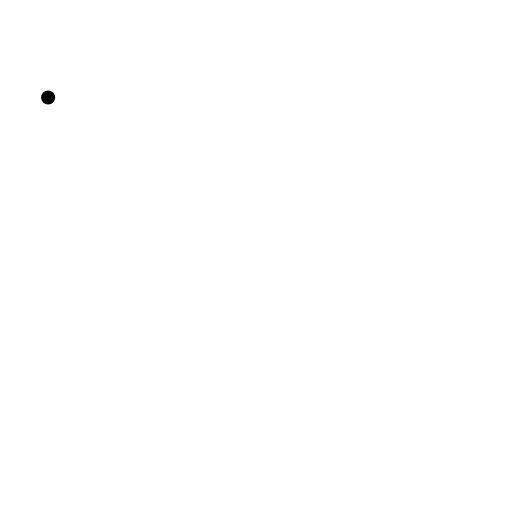
t = 0.00 s
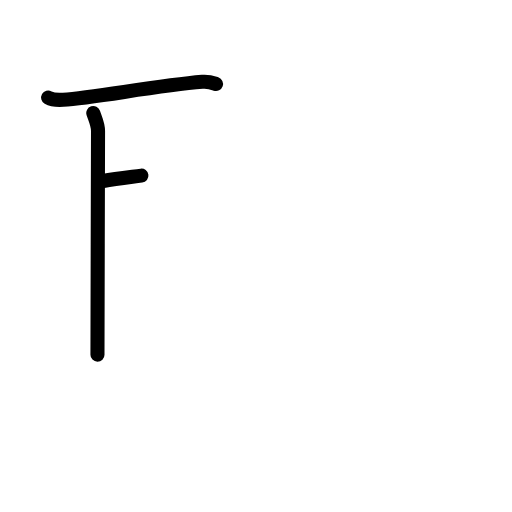
t = 2.50 s
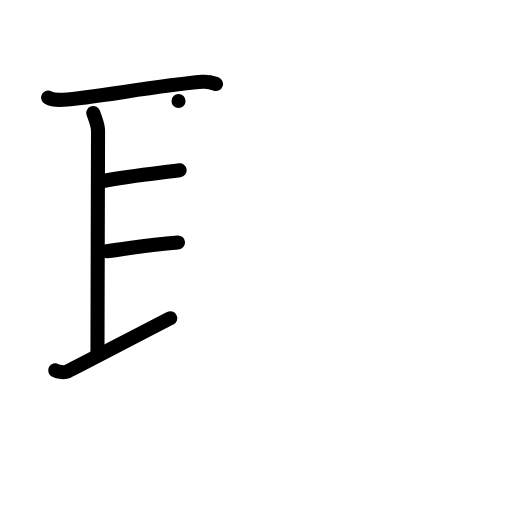
t = 5.25 s
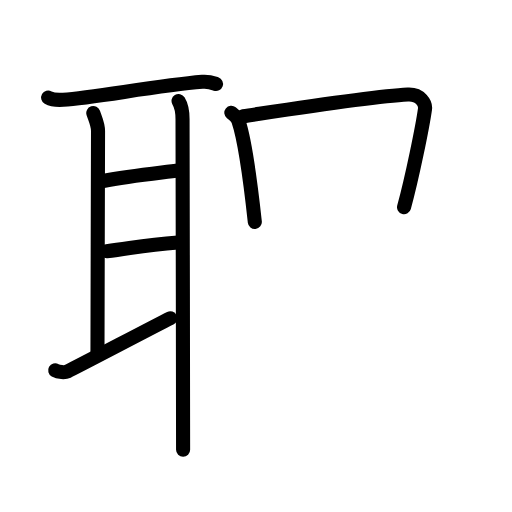
t = 7.83 s
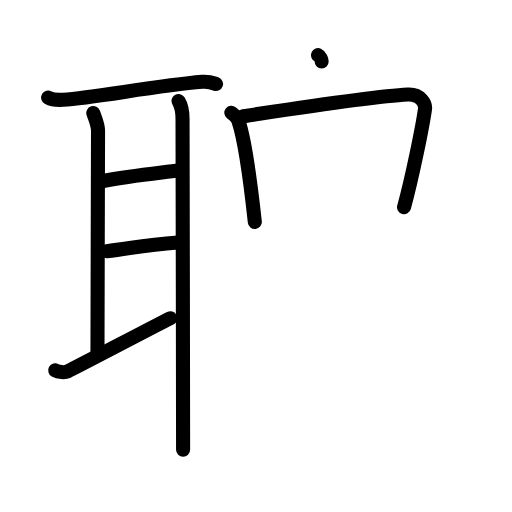
t = 8.25 s
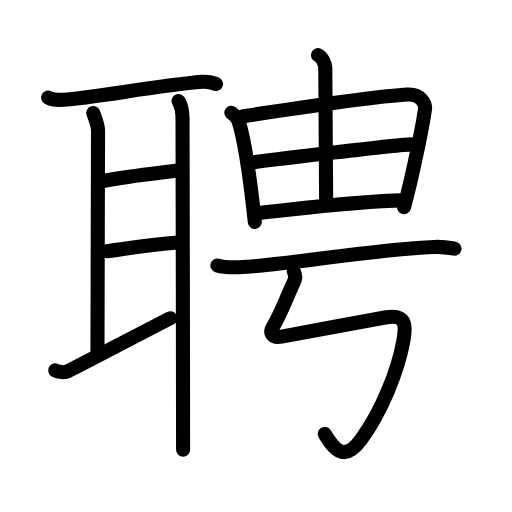
t = 13.00 s

The animated SVG that drew these frames (rendered in a browser with its animation timeline set to each time). Animation: 41 SMIL elements (animate=41); one cycle of 13.00 s.

<?xml version="1.0" encoding="UTF-8"?>
<!--
AniKanjiVG is licensed by CC-BY-SA Paul C. Sommerhoff (https://bitbucket.org/sommerhoff/anikanjivg).
AniKanjiVG uses KanjiVG which is licensed by CC-BY-SA Ulrich Apel (http://kanjivg.tagaini.net).
See also http://creativecommons.org/licenses/by-sa/3.0/
-->
<svg xmlns:kvg='http://kanjivg.tagaini.net' xmlns='http://www.w3.org/2000/svg' width='109' height='109' viewBox='0 0 109 109' style='fill:none;stroke:#000000;stroke-width:3;stroke-linecap:round;stroke-linejoin:round;' id="kvg:kanji_08058"><g id="kvg:08058" kvg:element="聘"><g id="kvg:08058-g1" kvg:element="耳" kvg:position="left" kvg:radical="general"><path id="kvg:08058-s1" kvg:type="㇐" d="M10.25,20.77c0.83,0.47,2.36,0.53,3.2,0.47c6.63-0.44,19.8-3,29.62-3.82c1.39-0.12,2.23,0.22,2.92,0.46"><animate attributeName="d" begin="0.0s" dur="0.3333333333333333s" from="M10.25,20.77C10.25,20.77,10.25,20.77,10.25,20.77" to="M10.25,20.77c0.83,0.47,2.36,0.53,3.2,0.47" />
<animate attributeName="d" begin="0.3333333333333333s" dur="0.3333333333333333s" from="M10.25,20.77c0.83,0.47,2.36,0.53,3.2,0.47c0,0,0,0,0,0,0" to="M10.25,20.77c0.83,0.47,2.36,0.53,3.2,0.47c6.63-0.44,19.8-3,29.62-3.82" />
<animate attributeName="d" begin="0.6666666666666666s" dur="0.3333333333333333s" from="M10.25,20.77c0.83,0.47,2.36,0.53,3.2,0.47c6.63-0.44,19.8-3,29.62-3.82c0,0,0,0,0,0,0" to="M10.25,20.77c0.83,0.47,2.36,0.53,3.2,0.47c6.63-0.44,19.8-3,29.62-3.82c1.39-0.12,2.23,0.22,2.92,0.46" />
</path>
<path id="kvg:08058-s2" kvg:type="㇑a" d="M19.86,24.07c0.39,1.18,1.01,2.4,1.01,3.82c0,1.43-0.12,42.48-0.12,47.61"><animate attributeName="d" begin="1.0s" dur="0.5s" from="M19.86,24.07C19.86,24.07,19.86,24.07,19.86,24.07" to="M19.86,24.07c0.39,1.18,1.01,2.4,1.01,3.82" />
<animate attributeName="d" begin="1.5s" dur="0.5s" from="M19.86,24.07c0.39,1.18,1.01,2.4,1.01,3.82c0,0,0,0,0,0,0" to="M19.86,24.07c0.39,1.18,1.01,2.4,1.01,3.82c0,1.43-0.12,42.48-0.12,47.61" />
<animate attributeName="d" begin="0s" dur="1.0s" from="M-100,-100" to="M-100,-100" />
</path>
<path id="kvg:08058-s3" kvg:type="㇐a" d="M21.96,38.53c5.29-1.03,9.61-1.45,16.29-2.28"><animate attributeName="d" begin="2.0s" dur="1.0s" from="M21.96,38.53C21.96,38.53,21.96,38.53,21.96,38.53" to="M21.96,38.53c5.29-1.03,9.61-1.45,16.29-2.28" />
<animate attributeName="d" begin="0s" dur="2.0s" from="M-100,-100" to="M-100,-100" />
</path>
<path id="kvg:08058-s4" kvg:type="㇐a" d="M22.71,53.49c5.79-0.74,8.11-1.36,15.18-1.88"><animate attributeName="d" begin="3.0s" dur="1.0s" from="M22.71,53.49C22.71,53.49,22.71,53.49,22.71,53.49" to="M22.71,53.49c5.79-0.74,8.11-1.36,15.18-1.88" />
<animate attributeName="d" begin="0s" dur="3.0s" from="M-100,-100" to="M-100,-100" />
</path>
<path id="kvg:08058-s5" kvg:type="㇀" d="M11.75,78.84c0.72,0.41,2.05,0.51,2.65,0.22c2.44-1.18,18.09-9.42,21.85-11.3"><animate attributeName="d" begin="4.0s" dur="0.5s" from="M11.75,78.84C11.75,78.84,11.75,78.84,11.75,78.84" to="M11.75,78.84c0.72,0.41,2.05,0.51,2.65,0.22" />
<animate attributeName="d" begin="4.5s" dur="0.5s" from="M11.75,78.84c0.72,0.41,2.05,0.51,2.65,0.22c0,0,0,0,0,0,0" to="M11.75,78.84c0.72,0.41,2.05,0.51,2.65,0.22c2.44-1.18,18.09-9.42,21.85-11.3" />
<animate attributeName="d" begin="0s" dur="4.0s" from="M-100,-100" to="M-100,-100" />
</path>
<path id="kvg:08058-s6" kvg:type="㇑" d="M38.01,21.5c0.77,1.25,0.85,2.46,0.85,3.85s0.12,59.03,0.12,70.4"><animate attributeName="d" begin="5.0s" dur="1.0s" from="M38.01,21.5C38.01,21.5,38.01,21.5,38.01,21.5" to="M38.01,21.5c0.77,1.25,0.85,2.46,0.85,3.85s0.12,59.03,0.12,70.4" />
<animate attributeName="d" begin="0s" dur="5.0s" from="M-100,-100" to="M-100,-100" />
</path>
</g>
<g id="kvg:08058-g2" kvg:position="right"><g id="kvg:08058-g3" kvg:element="由" kvg:position="top"><g id="kvg:08058-g4" kvg:element="田" kvg:part="1" kvg:partial="true"><path id="kvg:08058-s7" kvg:type="㇑" d="M49.25,24c0.75,0.59,1.33,1.19,1.5,1.71c1.43,4.21,2.66,13.79,3.5,21.54"><animate attributeName="d" begin="6.0s" dur="0.5s" from="M49.25,24C49.25,24,49.25,24,49.25,24" to="M49.25,24c0.75,0.59,1.33,1.19,1.5,1.71" />
<animate attributeName="d" begin="6.5s" dur="0.5s" from="M49.25,24c0.75,0.59,1.33,1.19,1.5,1.71c0,0,0,0,0,0,0" to="M49.25,24c0.75,0.59,1.33,1.19,1.5,1.71c1.43,4.21,2.66,13.79,3.5,21.54" />
<animate attributeName="d" begin="0s" dur="6.0s" from="M-100,-100" to="M-100,-100" />
</path>
<path id="kvg:08058-s8" kvg:type="㇕a" d="M51.75,24.75c10-1.5,27.53-4.24,35.07-4.62c2.77-0.14,3.81,2,3.66,3.06c-0.55,3.88-2.72,14.53-4.46,20.91"><animate attributeName="d" begin="7.0s" dur="0.3333333333333333s" from="M51.75,24.75C51.75,24.75,51.75,24.75,51.75,24.75" to="M51.75,24.75c10-1.5,27.53-4.24,35.07-4.62" />
<animate attributeName="d" begin="7.333333333333333s" dur="0.3333333333333333s" from="M51.75,24.75c10-1.5,27.53-4.24,35.07-4.62c0,0,0,0,0,0,0" to="M51.75,24.75c10-1.5,27.53-4.24,35.07-4.62c2.77-0.14,3.81,2,3.66,3.06" />
<animate attributeName="d" begin="7.666666666666667s" dur="0.3333333333333333s" from="M51.75,24.75c10-1.5,27.53-4.24,35.07-4.62c2.77-0.14,3.81,2,3.66,3.06c0,0,0,0,0,0,0" to="M51.75,24.75c10-1.5,27.53-4.24,35.07-4.62c2.77-0.14,3.81,2,3.66,3.06c-0.55,3.88-2.72,14.53-4.46,20.91" />
<animate attributeName="d" begin="0s" dur="7.0s" from="M-100,-100" to="M-100,-100" />
</path>
</g>
<g id="kvg:08058-g5" kvg:element="丨"><path id="kvg:08058-s9" kvg:type="㇑a" d="M67.7,11.75c0.97,0.44,1.55,2.07,1.55,2.65c0.03,5.71,0.18,26.59,0.18,28.08"><animate attributeName="d" begin="8.0s" dur="0.5s" from="M67.7,11.75C67.7,11.75,67.7,11.75,67.7,11.75" to="M67.7,11.75c0.97,0.44,1.55,2.07,1.55,2.65" />
<animate attributeName="d" begin="8.5s" dur="0.5s" from="M67.7,11.75c0.97,0.44,1.55,2.07,1.55,2.65c0,0,0,0,0,0,0" to="M67.7,11.75c0.97,0.44,1.55,2.07,1.55,2.65c0.03,5.71,0.18,26.59,0.18,28.08" />
<animate attributeName="d" begin="0s" dur="8.0s" from="M-100,-100" to="M-100,-100" />
</path>
</g>
<g id="kvg:08058-g6" kvg:element="田" kvg:part="2" kvg:partial="true"><path id="kvg:08058-s10" kvg:type="㇐a" d="M53.99,34.53c3.18-0.41,30.99-3.8,33.62-3.8"><animate attributeName="d" begin="9.0s" dur="1.0s" from="M53.99,34.53C53.99,34.53,53.99,34.53,53.99,34.53" to="M53.99,34.53c3.18-0.41,30.99-3.8,33.62-3.8" />
<animate attributeName="d" begin="0s" dur="9.0s" from="M-100,-100" to="M-100,-100" />
</path>
<path id="kvg:08058-s11" kvg:type="㇐a" d="M54.88,45.36c10.37-1.11,21.18-2.55,31.12-2.7"><animate attributeName="d" begin="10.0s" dur="1.0s" from="M54.88,45.36C54.88,45.36,54.88,45.36,54.88,45.36" to="M54.88,45.36c10.37-1.11,21.18-2.55,31.12-2.7" />
<animate attributeName="d" begin="0s" dur="10.0s" from="M-100,-100" to="M-100,-100" />
</path>
</g>
</g>
<g id="kvg:08058-g7" kvg:position="bottom"><path id="kvg:08058-s12" kvg:type="㇐" d="M46.29,56.51c1.22,0.37,3.45,0.42,4.67,0.37c9.43-0.34,27.98-3.79,41.53-4.31c2.03-0.08,3.25,0.18,4.26,0.37"><animate attributeName="d" begin="11.0s" dur="0.3333333333333333s" from="M46.29,56.51C46.29,56.51,46.29,56.51,46.29,56.51" to="M46.29,56.51c1.22,0.37,3.45,0.42,4.67,0.37" />
<animate attributeName="d" begin="11.333333333333334s" dur="0.3333333333333333s" from="M46.29,56.51c1.22,0.37,3.45,0.42,4.67,0.37c0,0,0,0,0,0,0" to="M46.29,56.51c1.22,0.37,3.45,0.42,4.67,0.37c9.43-0.34,27.98-3.79,41.53-4.31" />
<animate attributeName="d" begin="11.666666666666666s" dur="0.3333333333333333s" from="M46.29,56.51c1.22,0.37,3.45,0.42,4.67,0.37c9.43-0.34,27.98-3.79,41.53-4.31c0,0,0,0,0,0,0" to="M46.29,56.51c1.22,0.37,3.45,0.42,4.67,0.37c9.43-0.34,27.98-3.79,41.53-4.31c2.03-0.08,3.25,0.18,4.26,0.37" />
<animate attributeName="d" begin="0s" dur="11.0s" from="M-100,-100" to="M-100,-100" />
</path>
<path id="kvg:08058-s13" kvg:type="㇉" d="M62.54,57.77c0.3,0.59,0.47,1.34,0.06,2.18c-1.14,2.34-2.93,7.17-4.45,9.52c-0.86,1.33-0.28,2.56,1.79,2.18c3.76-0.69,17.37-3.2,22.03-4.06c4.52-0.83,4.49,1.67,3.93,4.82c-1.18,6.67-4.74,15.3-9.04,21.19c-3.76,5.15-5.96,1.65-7.73-1.21"><animate attributeName="d" begin="12.0s" dur="0.14285714285714285s" from="M62.54,57.77C62.54,57.77,62.54,57.77,62.54,57.77" to="M62.54,57.77c0.3,0.59,0.47,1.34,0.06,2.18" />
<animate attributeName="d" begin="12.142857142857142s" dur="0.14285714285714285s" from="M62.54,57.77c0.3,0.59,0.47,1.34,0.06,2.18c0,0,0,0,0,0,0" to="M62.54,57.77c0.3,0.59,0.47,1.34,0.06,2.18c-1.14,2.34-2.93,7.17-4.45,9.52" />
<animate attributeName="d" begin="12.285714285714286s" dur="0.14285714285714285s" from="M62.54,57.77c0.3,0.59,0.47,1.34,0.06,2.18c-1.14,2.34-2.93,7.17-4.45,9.52c0,0,0,0,0,0,0" to="M62.54,57.77c0.3,0.59,0.47,1.34,0.06,2.18c-1.14,2.34-2.93,7.17-4.45,9.52c-0.86,1.33-0.28,2.56,1.79,2.18" />
<animate attributeName="d" begin="12.428571428571429s" dur="0.14285714285714285s" from="M62.54,57.77c0.3,0.59,0.47,1.34,0.06,2.18c-1.14,2.34-2.93,7.17-4.45,9.52c-0.86,1.33-0.28,2.56,1.79,2.18c0,0,0,0,0,0,0" to="M62.54,57.77c0.3,0.59,0.47,1.34,0.06,2.18c-1.14,2.34-2.93,7.17-4.45,9.52c-0.86,1.33-0.28,2.56,1.79,2.18c3.76-0.69,17.37-3.2,22.03-4.06" />
<animate attributeName="d" begin="12.571428571428571s" dur="0.14285714285714285s" from="M62.54,57.77c0.3,0.59,0.47,1.34,0.06,2.18c-1.14,2.34-2.93,7.17-4.45,9.52c-0.86,1.33-0.28,2.56,1.79,2.18c3.76-0.69,17.37-3.2,22.03-4.06c0,0,0,0,0,0,0" to="M62.54,57.77c0.3,0.59,0.47,1.34,0.06,2.18c-1.14,2.34-2.93,7.17-4.45,9.52c-0.86,1.33-0.28,2.56,1.79,2.18c3.76-0.69,17.37-3.2,22.03-4.06c4.52-0.83,4.49,1.67,3.93,4.82" />
<animate attributeName="d" begin="12.714285714285714s" dur="0.14285714285714285s" from="M62.54,57.77c0.3,0.59,0.47,1.34,0.06,2.18c-1.14,2.34-2.93,7.17-4.45,9.52c-0.86,1.33-0.28,2.56,1.79,2.18c3.76-0.69,17.37-3.2,22.03-4.06c4.52-0.83,4.49,1.67,3.93,4.82c0,0,0,0,0,0,0" to="M62.54,57.77c0.3,0.59,0.47,1.34,0.06,2.18c-1.14,2.34-2.93,7.17-4.45,9.52c-0.86,1.33-0.28,2.56,1.79,2.18c3.76-0.69,17.37-3.2,22.03-4.06c4.52-0.83,4.49,1.67,3.93,4.82c-1.18,6.67-4.74,15.3-9.04,21.19" />
<animate attributeName="d" begin="12.857142857142858s" dur="0.14285714285714285s" from="M62.54,57.77c0.3,0.59,0.47,1.34,0.06,2.18c-1.14,2.34-2.93,7.17-4.45,9.52c-0.86,1.33-0.28,2.56,1.79,2.18c3.76-0.69,17.37-3.2,22.03-4.06c4.52-0.83,4.49,1.67,3.93,4.82c-1.18,6.67-4.74,15.3-9.04,21.19c0,0,0,0,0,0,0" to="M62.54,57.77c0.3,0.59,0.47,1.34,0.06,2.18c-1.14,2.34-2.93,7.17-4.45,9.52c-0.86,1.33-0.28,2.56,1.79,2.18c3.76-0.69,17.37-3.2,22.03-4.06c4.52-0.83,4.49,1.67,3.93,4.82c-1.18,6.67-4.74,15.3-9.04,21.19c-3.76,5.15-5.96,1.65-7.73-1.21" />
<animate attributeName="d" begin="0s" dur="12.0s" from="M-100,-100" to="M-100,-100" />
</path>
</g>
</g>
</g>
</svg>
